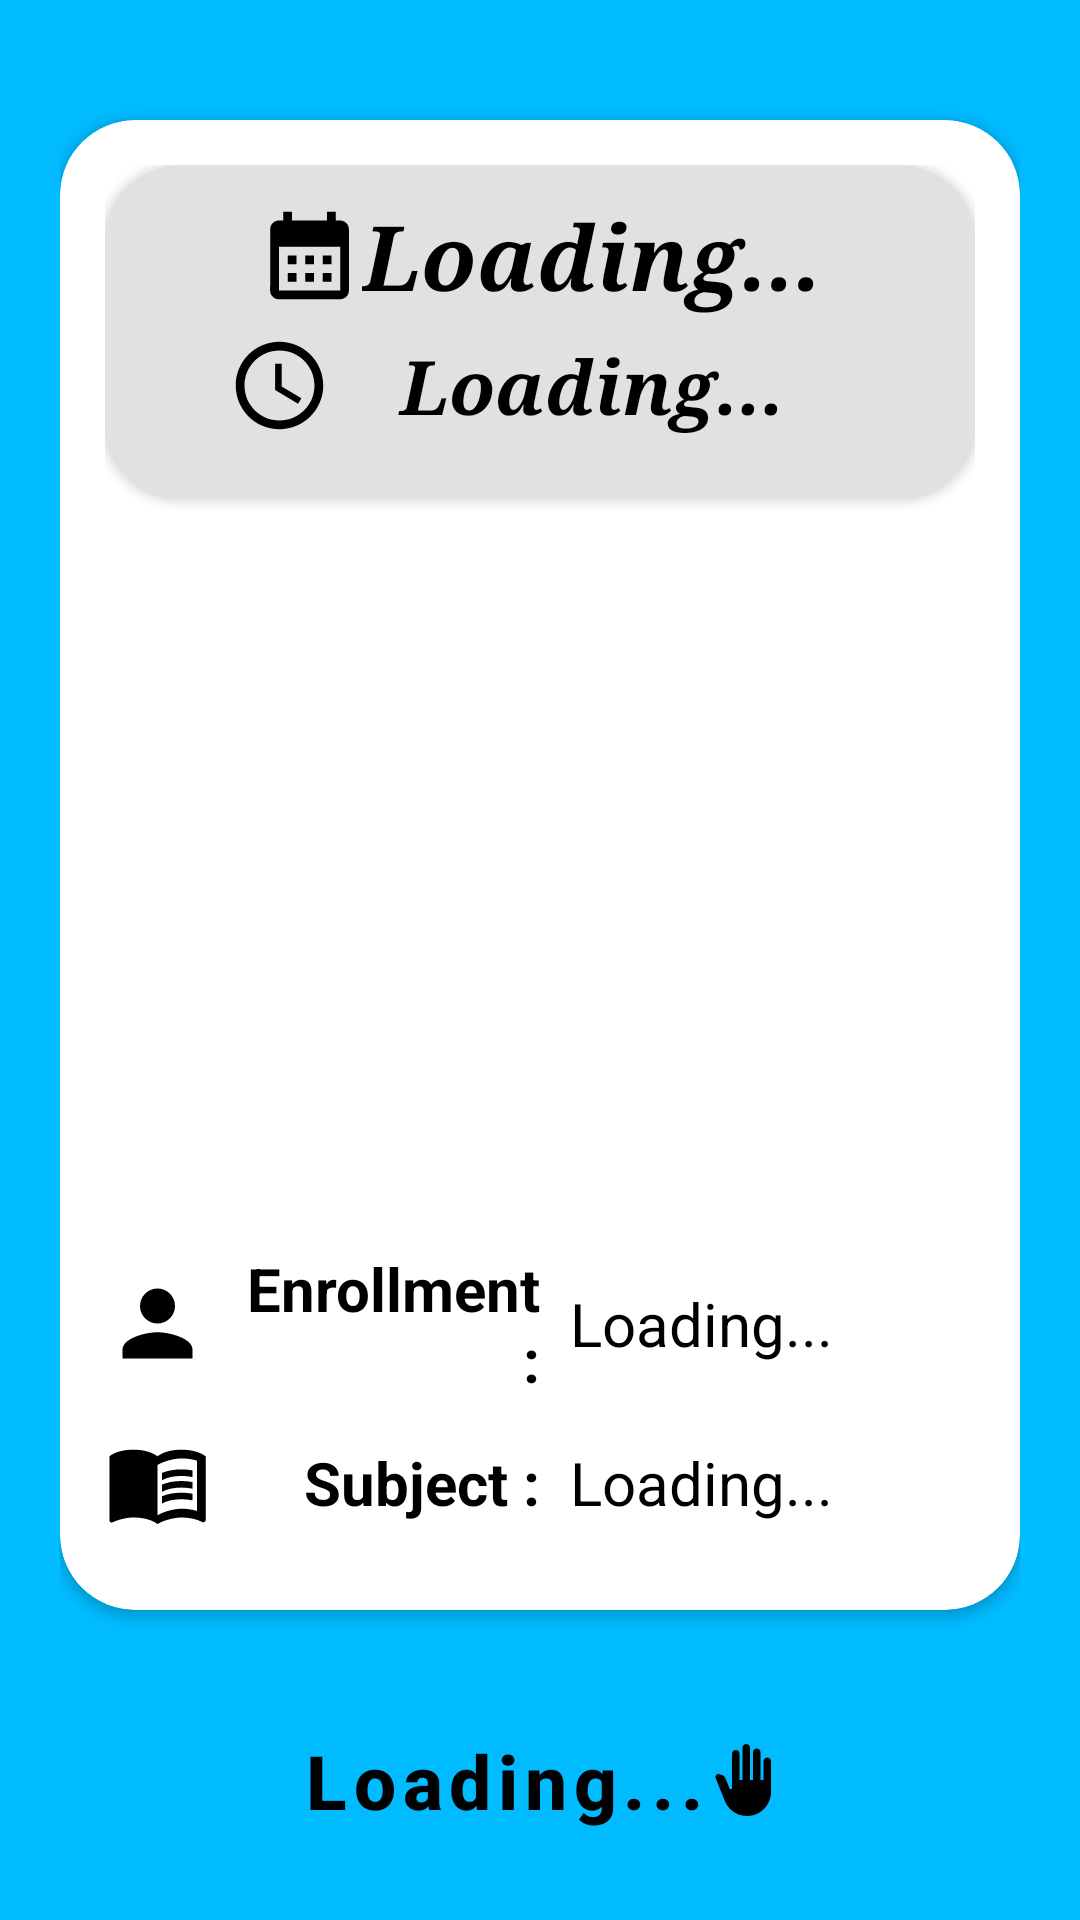

Produce the Android XML layout that renders to this screen, including the resource entries it uses.
<!-- AndroidManifest.xml: application theme Theme.WifiBasedAttendanceApplication -->
<!-- res/layout/activity_select_attendance.xml -->
<?xml version="1.0" encoding="utf-8"?>
<LinearLayout
    xmlns:android="http://schemas.android.com/apk/res/android"
    xmlns:app="http://schemas.android.com/apk/res-auto"
    xmlns:tools="http://schemas.android.com/tools"
    android:layout_width="match_parent"
    android:layout_height="match_parent"
    android:orientation="vertical"
    android:padding="20dp"
    android:gravity="center"
    android:background="#00bbff">

<androidx.cardview.widget.CardView
    android:layout_width="match_parent"
    android:layout_height="wrap_content"
    app:cardCornerRadius="25dp"
    app:cardBackgroundColor="#FFFFFF"
    android:layout_gravity="center"
    android:layout_marginTop="20dp">

<LinearLayout
    xmlns:tools="http://schemas.android.com/tools"
    android:layout_width="match_parent"
    android:layout_height="match_parent"
    android:orientation="vertical"
    android:padding="15dp"
    tools:context=".SelectAttendanceActivity"
    android:layout_gravity="center"
    >


    <androidx.cardview.widget.CardView
        android:layout_width="match_parent"
        android:layout_height="wrap_content"
        app:cardCornerRadius="25dp"
        app:cardBackgroundColor="#E1E1E1"
        android:layout_gravity="center">
    <LinearLayout
        android:layout_width="wrap_content"
        android:layout_height="wrap_content"
        android:orientation="vertical"
        android:layout_gravity="center">

        <TextView
            android:id="@+id/date_text"
            android:layout_width="match_parent"
            android:layout_height="wrap_content"
            android:textColor="@color/black"
            android:text="Loading..."
            android:fontFamily="serif"
            android:textSize="30sp"
            android:textStyle="bold|italic"
            android:layout_marginTop="30dp"
            android:gravity="center"
            android:drawableStart="@drawable/calendar"
            android:layout_margin="10dp"/>

        <TextView
            android:id="@+id/time_text"
            android:layout_width="match_parent"
            android:layout_height="wrap_content"
            android:textColor="@color/black"
            android:text="Loading..."
            android:fontFamily="serif"
            android:textSize="25sp"
            android:textStyle="bold|italic"
            android:layout_marginTop="-5dp"
            android:layout_marginBottom="20dp"
            android:gravity="center"
            android:drawableStart="@drawable/time"/>
</LinearLayout>

    </androidx.cardview.widget.CardView>

    <ImageView
        android:layout_width="match_parent"
        android:layout_height="250dp"
        android:src="@drawable/classroom" />
    <LinearLayout
        android:layout_width="match_parent"
        android:layout_height="wrap_content"
        android:orientation="horizontal"
        android:gravity="center">

        <TextView
            android:layout_width="match_parent"
            android:layout_height="match_parent"
            android:layout_weight="1"
            android:drawableStart="@drawable/user"
            android:drawablePadding="10dp"
            android:fontFamily="sans-serif"
            android:gravity="center|end"
            android:text="Enrollment :"
            android:textColor="@color/black"
            android:textSize="20sp"
            android:textStyle="bold" />

        <TextView
            android:id="@+id/enrollment_text"
            android:layout_width="match_parent"
            android:layout_height="match_parent"
            android:fontFamily="sans-serif"
            android:text="Loading..."
            android:textColor="@color/black"
            android:textSize="20sp"
            android:gravity="center|start"
            android:layout_marginHorizontal="10dp"
            android:layout_weight="1"
            />
    </LinearLayout>

    <LinearLayout
        android:layout_width="match_parent"
        android:layout_height="wrap_content"
        android:orientation="horizontal"
        android:gravity="center"
        android:layout_marginVertical="10dp">

        <TextView
            android:layout_width="match_parent"
            android:layout_height="wrap_content"
            android:layout_weight="1"
            android:drawableStart="@drawable/baseline_menu_book_24"
            android:drawablePadding="15dp"
            android:fontFamily="sans-serif"
            android:gravity="center|end"
            android:text="Subject :"
            android:textColor="@color/black"
            android:textSize="20sp"
            android:textStyle="bold" />
        <TextView
            android:id="@+id/subject_text"
            android:layout_width="match_parent"
            android:layout_height="wrap_content"
            android:fontFamily="sans-serif"
            android:text="Loading..."
            android:textColor="@color/black"
            android:textSize="20sp"
            android:gravity="center|start"
            android:layout_weight="1"
            android:layout_marginHorizontal="10dp"
            />
    </LinearLayout>


</LinearLayout>

</androidx.cardview.widget.CardView>
    <Button
        android:id="@+id/btn_login"
        style="@style/button_style"
        android:layout_width="match_parent"
        android:layout_height="wrap_content"
        android:layout_gravity="center"
        android:layout_marginTop="30dp"
        android:layout_marginHorizontal="70dp"
        android:backgroundTint="@color/white"
        android:drawableEnd="@drawable/hand_raise"
        android:drawableTint="@color/black"
        android:textColor="@color/black"
        android:text="Loading..."
        android:textSize="25sp"
        android:padding="10dp"
        android:textStyle="bold"
        android:enabled="false"
        />
</LinearLayout>
<!-- resources referenced by this layout -->
<resources>
  <color name="black">#FF000000</color>
  <color name="white">#FFFFFFFF</color>
  <!-- drawable calendar (drawable) -->
  <vector android:height="35dp" android:tint="#000000"
      android:viewportHeight="24" android:viewportWidth="24"
      android:width="35dp" xmlns:android="http://schemas.android.com/apk/res/android">
      <path android:fillColor="@android:color/white" android:pathData="M19,4h-1V2h-2v2H8V2H6v2H5C3.89,4 3.01,4.9 3.01,6L3,20c0,1.1 0.89,2 2,2h14c1.1,0 2,-0.9 2,-2V6C21,4.9 20.1,4 19,4zM19,20H5V10h14V20zM9,14H7v-2h2V14zM13,14h-2v-2h2V14zM17,14h-2v-2h2V14zM9,18H7v-2h2V18zM13,18h-2v-2h2V18zM17,18h-2v-2h2V18z"/>
  </vector>
  <!-- drawable hand_raise (drawable) -->
  <vector android:height="24dp" android:tint="#000000"
      android:viewportHeight="24" android:viewportWidth="24"
      android:width="24dp" xmlns:android="http://schemas.android.com/apk/res/android">
      <path android:fillColor="@android:color/white" android:pathData="M13,24c-3.26,0 -6.19,-1.99 -7.4,-5.02l-3.03,-7.61C2.26,10.58 3,9.79 3.81,10.05l0.79,0.26c0.56,0.18 1.02,0.61 1.24,1.16L7.25,15H8V3.25C8,2.56 8.56,2 9.25,2s1.25,0.56 1.25,1.25V12h1V1.25C11.5,0.56 12.06,0 12.75,0S14,0.56 14,1.25V12h1V2.75c0,-0.69 0.56,-1.25 1.25,-1.25c0.69,0 1.25,0.56 1.25,1.25V12h1V5.75c0,-0.69 0.56,-1.25 1.25,-1.25S21,5.06 21,5.75V16C21,20.42 17.42,24 13,24z"/>
  </vector>
  <!-- drawable time (drawable) -->
  <vector android:height="35dp" android:tint="#000000"
      android:viewportHeight="24" android:viewportWidth="24"
      android:width="35dp" xmlns:android="http://schemas.android.com/apk/res/android">
      <path android:fillColor="@android:color/white" android:pathData="M11.99,2C6.47,2 2,6.48 2,12s4.47,10 9.99,10C17.52,22 22,17.52 22,12S17.52,2 11.99,2zM12,20c-4.42,0 -8,-3.58 -8,-8s3.58,-8 8,-8 8,3.58 8,8 -3.58,8 -8,8z"/>
      <path android:fillColor="@android:color/white" android:pathData="M12.5,7H11v6l5.25,3.15 0.75,-1.23 -4.5,-2.67z"/>
  </vector>
  <!-- drawable user (drawable) -->
  <vector android:height="35dp" android:tint="#000000"
      android:viewportHeight="24" android:viewportWidth="24"
      android:width="35dp" xmlns:android="http://schemas.android.com/apk/res/android">
      <path android:fillColor="@android:color/white" android:pathData="M12,12c2.21,0 4,-1.79 4,-4s-1.79,-4 -4,-4 -4,1.79 -4,4 1.79,4 4,4zM12,14c-2.67,0 -8,1.34 -8,4v2h16v-2c0,-2.66 -5.33,-4 -8,-4z"/>
  </vector>
  <style name="button_style" parent="Widget.MaterialComponents.Button">
  
          <item name="android:textColor">@color/white</item>
          <item name="android:layout_gravity">center_horizontal</item>
          <item name="android:padding">12dp</item>
          <item name="android:textAllCaps">false</item>
          <item name="android:textSize">16sp</item>
          <item name="android:buttonCornerRadius">12dp</item>
  
      </style>
  <style name="Theme.WifiBasedAttendanceApplication" parent="Theme.MaterialComponents.DayNight.NoActionBar">
          
          <item name="colorPrimary">@color/blue_main</item>
          <item name="colorPrimaryVariant">@color/blue</item>
          <item name="colorOnPrimary">@color/white</item>
          
          <item name="colorSecondary">@color/orange_dark</item>
          <item name="colorSecondaryVariant">@color/orange_light</item>
          <item name="colorOnSecondary">@color/black</item>
          
          <item name="android:statusBarColor">?attr/colorPrimaryVariant</item>
          <item name="android:windowDisablePreview">true</item>
          <item name="android:windowIsTranslucent">true</item>
          
      </style>
  <color name="blue_main">#0061f3</color>
  <color name="blue">#0040FF</color>
  <color name="orange_dark">#ffa200</color>
  <color name="orange_light">#f5d142</color>
</resources>
